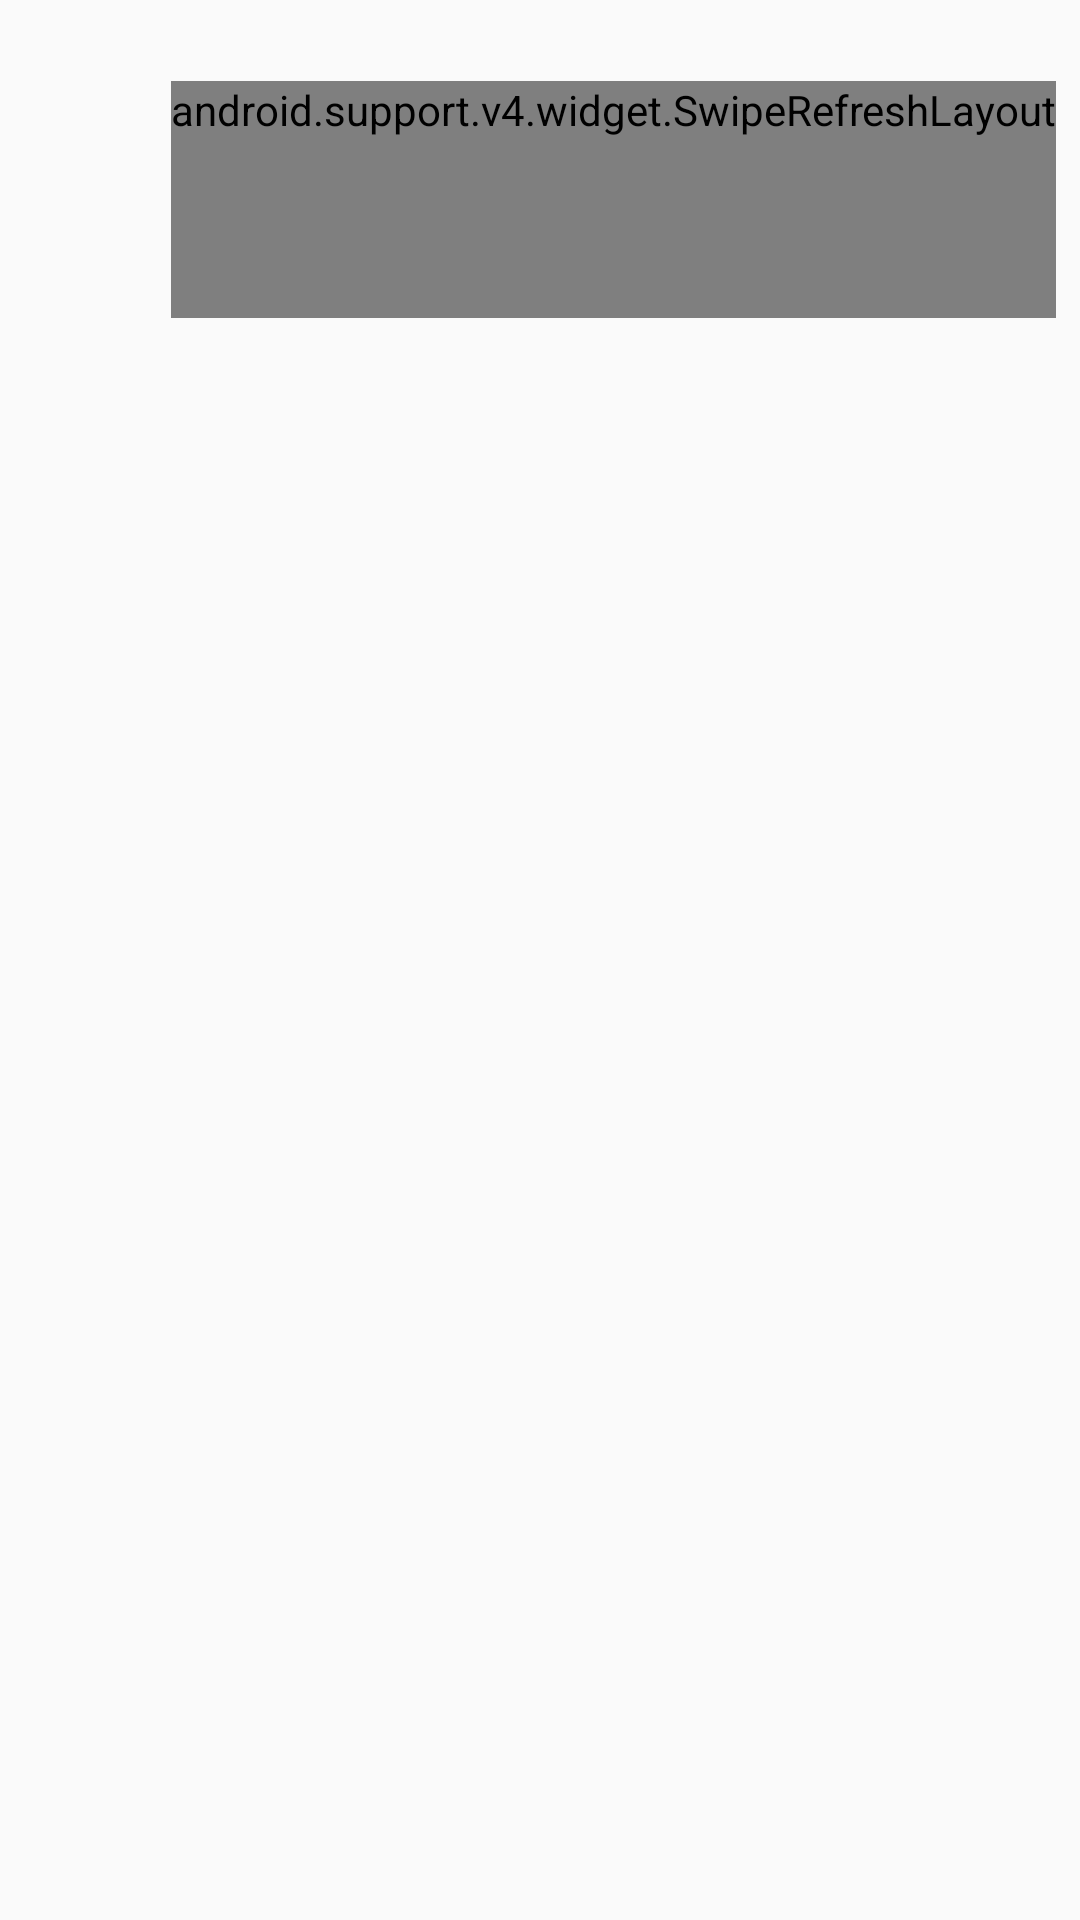

Android layout source for this screen:
<!-- AndroidManifest.xml: application theme AppTheme -->
<!-- res/layout/activity_main.xml -->
<?xml version="1.0" encoding="utf-8"?>
<android.support.constraint.ConstraintLayout xmlns:android="http://schemas.android.com/apk/res/android"
    xmlns:app="http://schemas.android.com/apk/res-auto"
    xmlns:tools="http://schemas.android.com/tools"
    style="@style/MatchParentLayout"
    tools:context="gyg.android.reviews.activity.ReviewsActivity">


    <TextView
        style="@style/WrapContentLayout"
        android:id="@+id/empty_reviews_text_view"
        android:text="@string/text_empty_reviews"
        android:textSize="@dimen/empty_review_text_size"
        android:visibility="gone"
        app:layout_constraintBottom_toBottomOf="parent"
        app:layout_constraintLeft_toLeftOf="parent"
        app:layout_constraintRight_toRightOf="parent"

        />

    <TextView
        android:id="@+id/tv_total_reviews"
        style="@style/WrapContentLayout"
        android:layout_marginTop="2dp"
        app:layout_constraintLeft_toLeftOf="parent"
        app:layout_constraintRight_toRightOf="parent" />


    <android.support.v4.widget.SwipeRefreshLayout
        android:id="@+id/swipe_container"
        style="@style/WrapContentLayout"
        android:layout_margin="8dp"
        android:paddingBottom="@dimen/padding_bottom_recycler_view"
        app:layout_constraintRight_toRightOf="parent"
        app:layout_constraintTop_toBottomOf="@+id/tv_total_reviews">

        <android.support.v7.widget.RecyclerView
            android:id="@+id/reviews_recycler_view"
            style="@style/FullWidthLayout"
            app:layoutManager="LinearLayoutManager" />

    </android.support.v4.widget.SwipeRefreshLayout>

</android.support.constraint.ConstraintLayout>
<!-- resources referenced by this layout -->
<resources>
  <dimen name="empty_review_text_size">20sp</dimen>
  <dimen name="padding_bottom_recycler_view">60dp</dimen>
  <string name="text_empty_reviews">No Review Available</string>
  <style name="FullWidthLayout" parent="WrapContentLayout">
          <item name="android:layout_width">match_parent</item>
      </style>
  <style name="MatchParentLayout">
          <item name="android:layout_height">match_parent</item>
          <item name="android:layout_width">match_parent</item>
      </style>
  <style name="WrapContentLayout">
          <item name="android:layout_height">wrap_content</item>
          <item name="android:layout_width">wrap_content</item>
      </style>
  <style name="AppTheme" parent="Theme.AppCompat.Light.DarkActionBar">
          
          <item name="colorPrimary">@color/colorPrimary</item>
          <item name="colorPrimaryDark">@color/colorPrimaryDark</item>
          <item name="colorAccent">@color/colorAccent</item>
      </style>
  <!-- not gathered from this repository: default colours our renderer supplied (Android Studio template values) -->
  <color name="colorPrimary">#FF6200EE</color>
  <color name="colorPrimaryDark">#FF3700B3</color>
  <color name="colorAccent">#FF03DAC5</color>
</resources>
